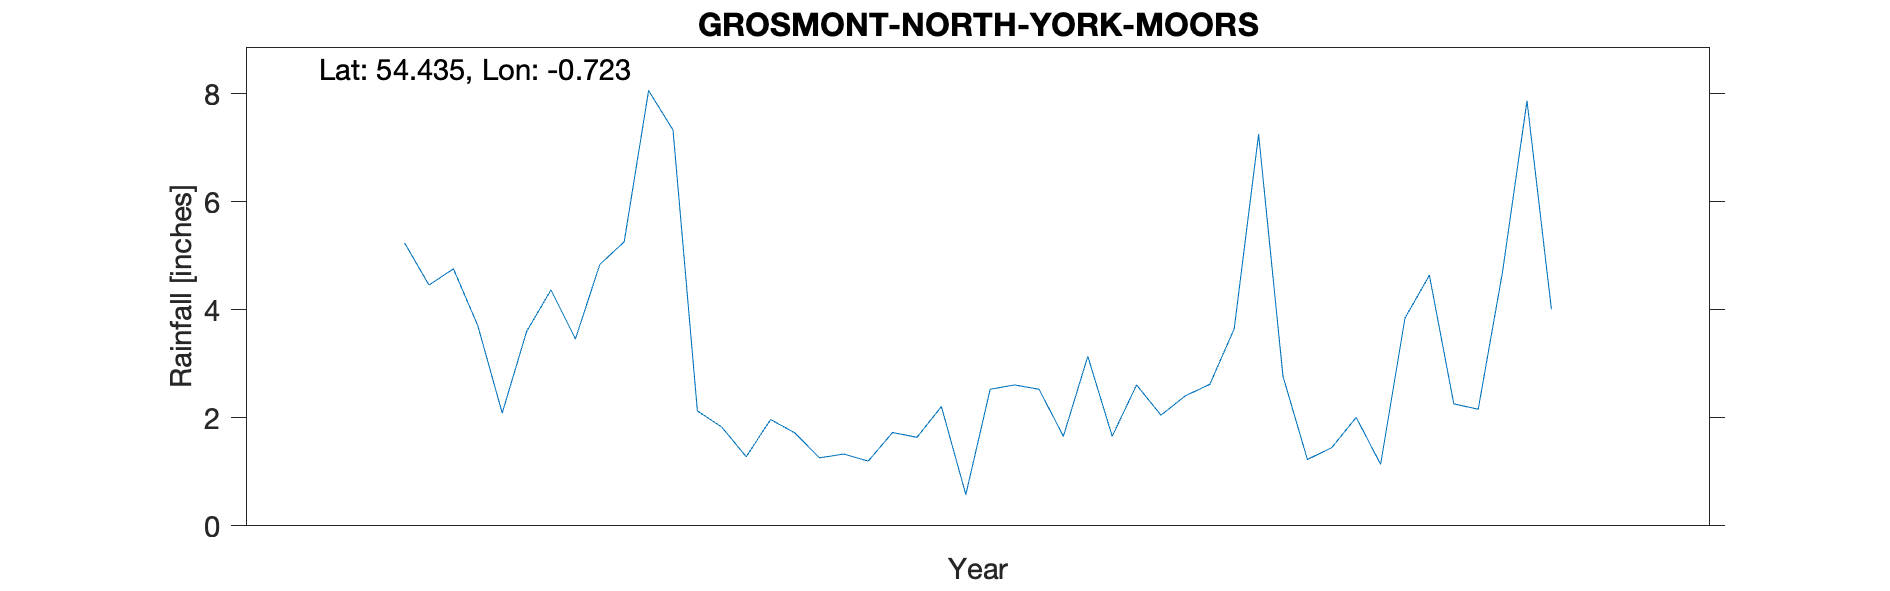

The table this chart was drawn from, first rows:
GROSMONT, , , , , , , , , , 
Grid ref, NZ829052, Long, -0.723, Lat, 54.44, Elevation, 185, ft, , 
Station no, RR6535, , , , , , , , , 
, 1870, 1871, 1872, 1873, 1874, 1875, 1876, 1877, 1878, 1879
January, , , 5.24, 2.13, 2.53, 2.77, , , , 
February, , , 4.46, 1.83, 2.61, 1.23, , , , 
March, , , 4.76, 1.28, 2.53, 1.45, , , , 
April, , , 3.71, 1.97, 1.66, 2.01, , , , 
May, , , 2.09, 1.72, 3.14, 1.14, , , , 
June, , , 3.60, 1.26, 1.66, 3.85, , , , 
July, , , 4.37, 1.33, 2.61, 4.64, , , , 
August, , , 3.46, 1.20, 2.05, 2.26, , , , 
September, , , 4.84, 1.73, 2.41, 2.16, , , , 
October, , , 5.26, 1.64, 2.62, 4.71, , , , 
November, , , 8.06, 2.21, 3.65, 7.87, , , , 
December, , , 7.33, 0.58, 7.25, 4.01, , , , 
Total, , , 57.18, 18.88, 34.72, 38.10, , , , 
TYRain_1870-1879_08_pt3/049, , , , , , , , , , 
# No detailed location information., , , , , , , , , , 
# The grid reference is for central Gros…, , , , , , , , , , 
